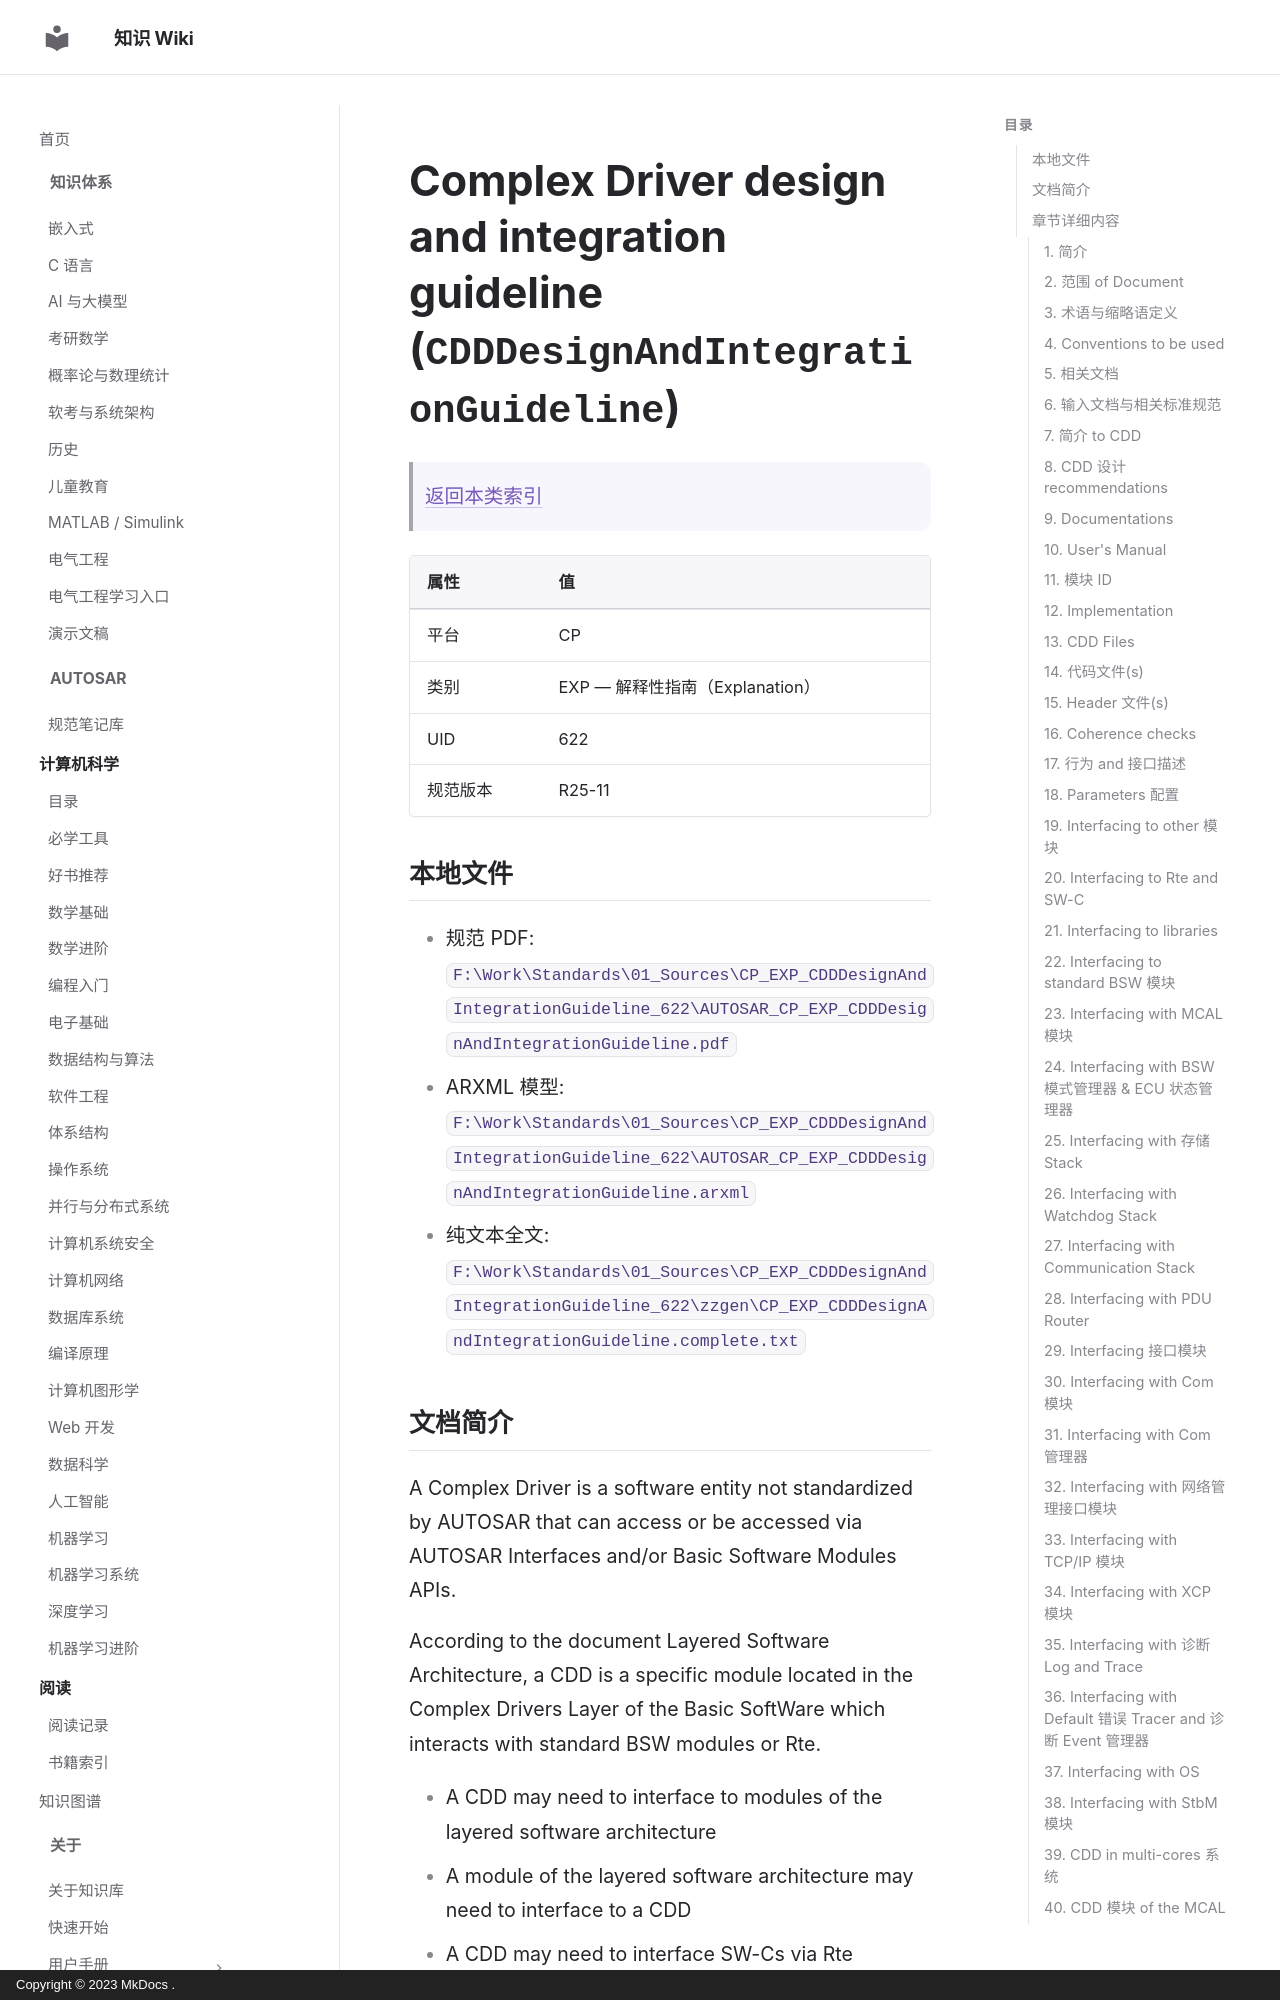

repository: ilikui/wiki · page: types/autosar/specs/CP/EXP/CDDDesignAndIntegrationGuideline/index.html · generator: mkdocs · copyright: Copyright © 2023 MkDocs .

# Complex Driver design and integration guideline (`CDDDesignAndIntegrationGuideline`)

> [返回本类索引](index.md)

| 属性 | 值 |
|---|---|
| 平台 | CP |
| 类别 | EXP — 解释性指南（Explanation） |
| UID | 622 |
| 规范版本 | R25-11 |

## 本地文件

- 规范 PDF: `F:\Work\Standards\01_Sources\CP_EXP_CDDDesignAndIntegrationGuideline_622\AUTOSAR_CP_EXP_CDDDesignAndIntegrationGuideline.pdf`
- ARXML 模型: `F:\Work\Standards\01_Sources\CP_EXP_CDDDesignAndIntegrationGuideline_622\AUTOSAR_CP_EXP_CDDDesignAndIntegrationGuideline.arxml`
- 纯文本全文: `F:\Work\Standards\01_Sources\CP_EXP_CDDDesignAndIntegrationGuideline_622\zzgen\CP_EXP_CDDDesignAndIntegrationGuideline.complete.txt`
